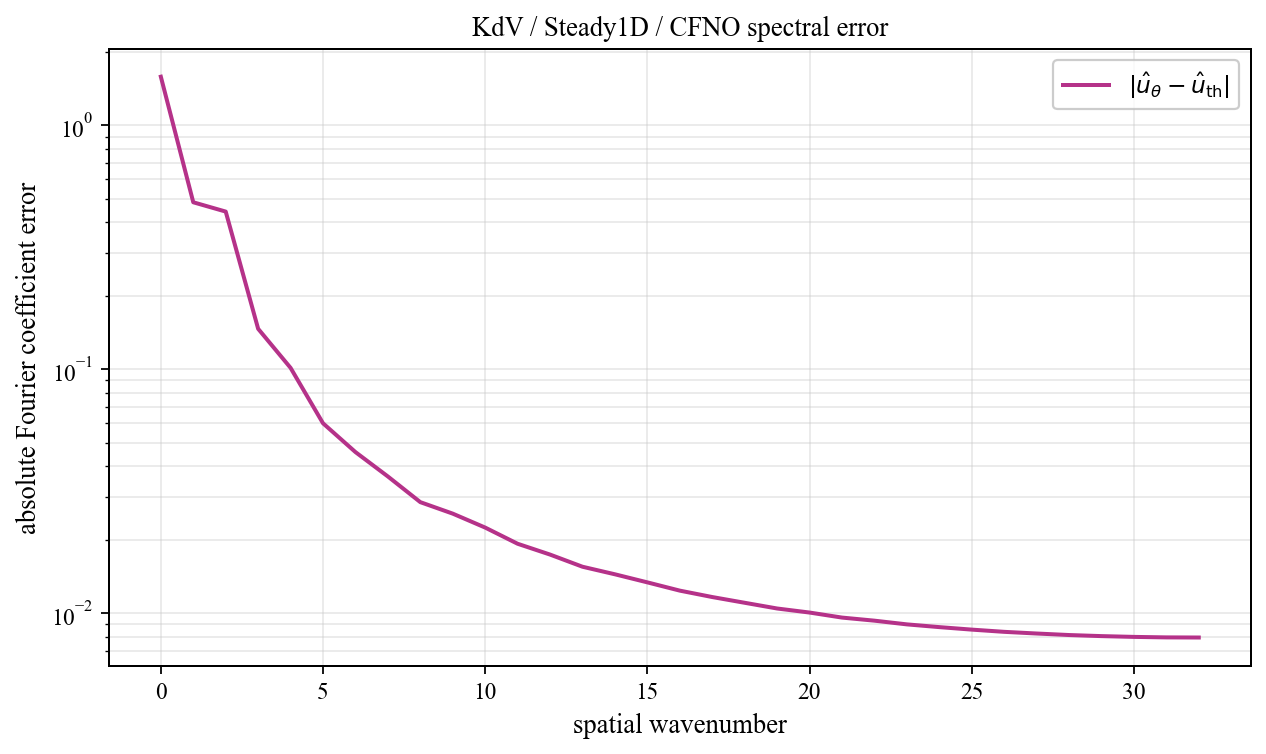

Values plotted in this chart, from the file beside it:
spatial_wavenumber, prediction_magnitude, theory_magnitude, absolute_coefficient_error
0, 2.033, 0.4506, 1.583
1, 0.224, 0.3667, 0.4838
2, 0.2167, 0.3137, 0.4431
3, 0.1676, 0.02118, 0.1466
4, 0.1135, 0.01217, 0.1013
5, 0.06859, 0.008508, 0.06008
6, 0.05225, 0.006543, 0.04579
7, 0.04161, 0.005331, 0.03637
8, 0.03301, 0.004515, 0.02854
9, 0.02952, 0.00393, 0.02561
10, 0.02588, 0.003492, 0.02245
11, 0.02239, 0.003152, 0.01927
12, 0.02024, 0.002881, 0.0174
13, 0.01815, 0.002662, 0.01552
14, 0.0169, 0.00248, 0.01445
15, 0.01569, 0.002328, 0.01339
16, 0.01456, 0.0022, 0.01238
17, 0.01373, 0.002091, 0.01166
18, 0.01303, 0.001997, 0.01104
19, 0.01237, 0.001916, 0.01046
20, 0.01191, 0.001846, 0.01007
21, 0.01138, 0.001786, 0.009602
22, 0.01105, 0.001734, 0.009326
23, 0.01069, 0.001689, 0.009005
24, 0.01042, 0.001651, 0.008775
25, 0.01019, 0.001618, 0.008571
26, 0.009982, 0.001591, 0.008393
27, 0.009828, 0.001568, 0.008261
28, 0.009693, 0.00155, 0.008143
29, 0.009597, 0.001536, 0.008061
30, 0.009528, 0.001526, 0.008002
31, 0.009485, 0.001521, 0.007964
32, 0.009474, 0.001519, 0.007955
